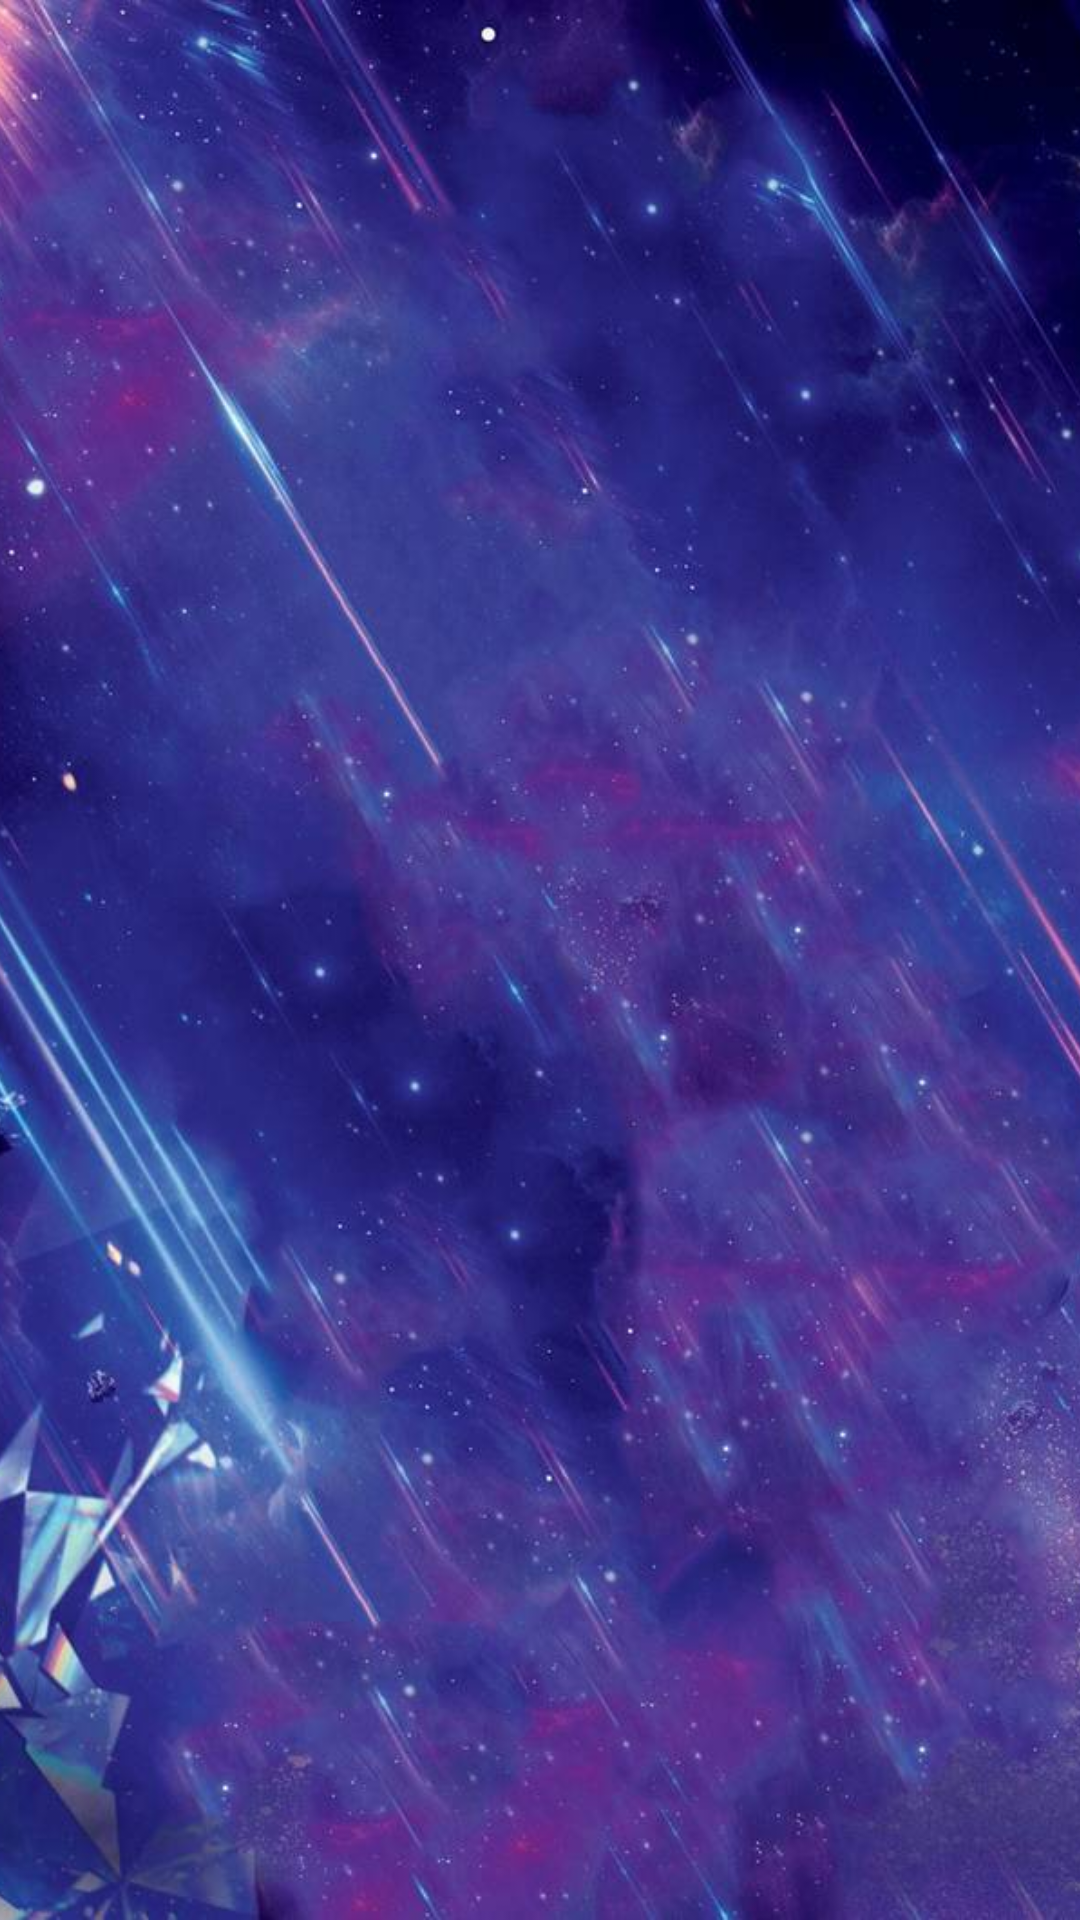

Produce the Android XML layout that renders to this screen, including the resource entries it uses.
<!-- AndroidManifest.xml: application theme AppTheme -->
<!-- res/layout/activity_splash.xml -->
<?xml version="1.0" encoding="utf-8"?>
<RelativeLayout xmlns:android="http://schemas.android.com/apk/res/android"
    xmlns:app="http://schemas.android.com/apk/res-auto"
    xmlns:tools="http://schemas.android.com/tools"
    android:layout_width="match_parent"
    android:layout_height="match_parent"
    tools:context=".mvp.ui.splash.SplashActivity">




    <ImageView
        android:scaleType="centerCrop"
        android:src="@drawable/orion"
        android:layout_width="match_parent"
        android:layout_height="match_parent"/>




    <ImageView
        android:layout_centerInParent="true"
        android:src="@drawable/marvel_logo"
        android:layout_width="400dp"
        android:layout_height="250dp"/>




</RelativeLayout>
<!-- resources referenced by this layout -->
<resources>
  <!-- drawable orion: jpg bitmap (drawable-xxxhdpi, 82712 bytes) -->
  <style name="AppTheme" parent="Theme.AppCompat.Light.NoActionBar">
          
          <item name="colorPrimary">@color/colorPrimary</item>
          <item name="colorPrimaryDark">@color/colorPrimaryDark</item>
          <item name="colorAccent">@color/colorAccent</item>
      </style>
  <color name="colorPrimary">#008577</color>
  <color name="colorPrimaryDark">#00574B</color>
  <color name="colorAccent">#D81B60</color>
</resources>
